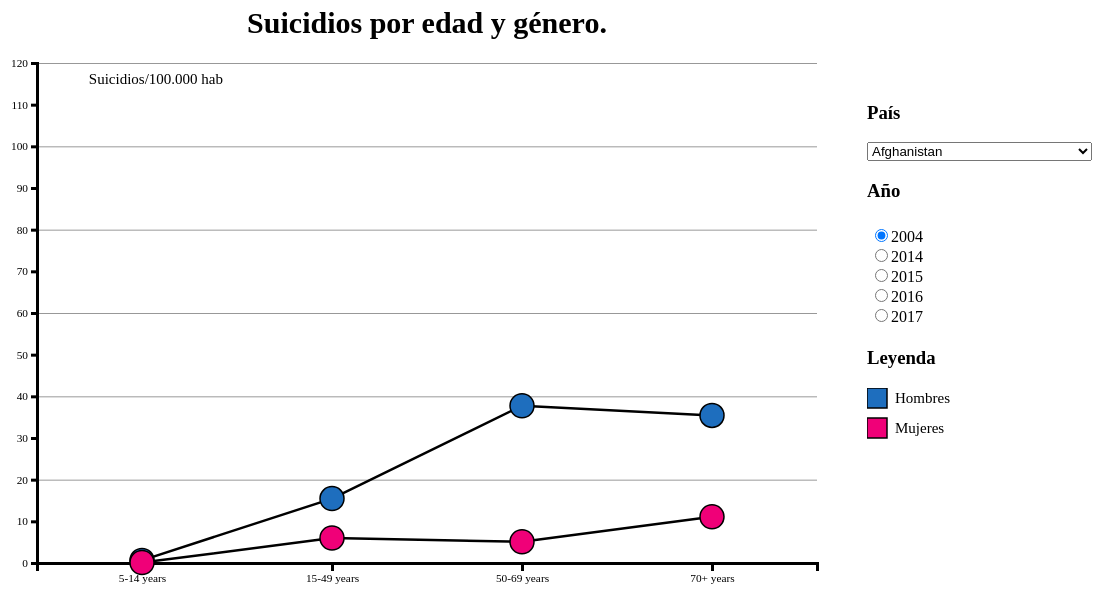
D3 v4 page, settled after 480 driven frames (8 s of simulated time); the page loaded 1 data file(s).



//jquery para manejo de botones y selector
 $(document).ready(function(){

	 		d3.select("#grafico").selectAll("svg").remove();
	 		$("#selector").val("Afghanistan");

		  //Pais y año seleccionados inicialmente
			var pais_selec = "Afghanistan";
			var year_selec= "2004";

			//Se borra todo lo anterior
			d3.select("#grafico").selectAll("svg").remove();
			dibujar("#grafico",pais_selec,year_selec);

			//Para dibujar lo seleccionado aqui
			$("#selector").on("change",function(){
    			pais_selec = $(this).val();
					console.log(pais_selec);

			 		d3.select("#grafico").selectAll("svg").remove();
					dibujar("#grafico",pais_selec,year_selec);
				});

			$("input[type=radio][name=year]").change(function(){
					year_selec = $(this).attr("id");
					console.log($(this).attr("id"));

					d3.select("#grafico").selectAll("svg").remove();
					dibujar("#Puntos",pais_selec,year_selec);
				});

 });


			//Añadimos la leyenda fuera de la funcion dibujar ya que esta no necesita cambiar
			var svgLegend = d3.select(".legend").append("svg")
			.attr("width", 500).attr("height",75);

			svgLegend.append('rect')
			.attr("x", 0)
			.attr("y", 0)
			.attr("width", 20)
			.attr("height", 20)
			.attr("stroke","black")
			.attr("stroke-width",1.5)
			.attr("fill","rgb(30, 110, 190)");
			svgLegend.append('rect')
			.attr("x", 0)
			.attr("y", 30)
			.attr("width", 20)
			.attr("height", 20)
			.attr("stroke","black")
			.attr("stroke-width",1.5)
			.attr("fill","rgb(240, 0, 120)");
			svgLegend.append("text").attr("x", 28)
			.attr("y", 15).text("Hombres")
			.style("font-size", "15px");
			svgLegend.append("text").attr("x", 28)
			.attr("y", 45).text("Mujeres")
			.style("font-size", "15px")

	
// ── DotPlot.js
/*Funcion que dibuja el grafico dot plot y lineas:
    Recibe la zona donde debe dibujarse, el pais que se ha seleccionado y el año
    que se ha seleccionado para dibujar solo los datos referidos a esta seleccion*/
function dibujar(zona,pais_actual,actual_year){

          //PREPARAMOS EL LUGAR PARA DIBUJAR EL GRÁFICO

          var margin = {top: 70, right: 60, bottom: 30, left: 60},
          w = 900 - margin.left - margin.right,
          h = 600 - margin.top - margin.bottom;

          //creamos las escalas del eje x y dej eje y
          var x = d3.scaleBand().rangeRound([0,w]).padding(.1);
          var y = d3.scaleLinear().range([h, 0]);

          //creamos los ejes con sus respectivas divisiones
          var xAxis = d3.axisBottom().scale(x).ticks(4,"d").tickSize(8,0,0);
          var yAxis = d3.axisLeft().scale(y).ticks(9);

          //creamos la rejilla en el eje y para ayudar a diferenciar la posicion de los puntos
          var yGrid = d3.axisLeft().scale(y).ticks(4)
          .tickSize(-w, 0, 0).tickFormat("");


          //creamos el cuerpo de la visualizacion
          var svg = d3.select(zona).append("svg")
          .attr("width", w + margin.left + margin.right)
          .attr("height", h + margin.top + margin.bottom)
          .append("g")
          .attr("transform", "translate(" + margin.left + ", " + margin.top + ")");

          //Lectura de datos y trabajo con ellos para dibujar los puntos
          d3.csv("datos1.csv", function(error, data) {
                  var edades = new Array;
                  var puntosH = new Array;
                  var puntosM = new Array;

                  //Lectura de los datos
                  data.forEach(function(d) {

                      //Leemos las variables interesantes
                      d.val=+d.val;
                      d.year=d.year;
                      d.sex=d.sex;
                      d.age=d.age;
                      d.location= d.location;

                      //Cogemos los diferentes valores en la variable edad
                      if (edades === null) { //comprobar si esta vacio
                        edades.push(d.age); //añadir elemento
                      }
                      else {
                          if (edades.indexOf(d.age)== -1) {//comprobar si NO esta en el array
                                edades.push(d.age);
                            }
                        }

                      //Guardamos las coordenadas de los puntos para ambos sexos
                      if (d.location==pais_actual && d.year==actual_year && d.sex=="Male") {
                        puntosH.push({'x':d.age,'y':d.val})
                      }
                      if (d.location==pais_actual && d.year==actual_year && d.sex=="Female") {
                        puntosM.push({'x':d.age,'y':d.val})
                      }
                  });


                  //Creamos la variable linea, que contendrá los puntos necesarios pra dibujar la linea
                  var linea = d3.line()
                    .x(function(d) {
                        return x(d['x'])+85;
                    })
                    .y(function(d) {
                        return y(d['y']);
                    });


                  //El dominio de x son los valores distintos en edad
                  x.domain(edades);
                  //El dominio de y se fija entre 0 y 120
                  y.domain([0, 120]);

                  //dibujamos los ejes y la rejilla
                  svg.append("g").attr("class", "x axis").
                  attr("transform", "translate(0, " + h + ")").call(xAxis);
                  svg.append("g").attr("class", "y axis").call(yAxis);
                  svg.append("g").attr("class", "grid").call(yGrid).attr("stroke","light-grey");

                  //creamos las etiquetas de los ejes
                  var labels = svg.append("g").attr("class", "labels");
                  labels.append("text").attr("y", 10).attr("x", 186)
                  .attr("dy", ".71em").style("font-size", "15px")
                  .style("text-anchor", "end")
                  .text("Suicidios/100.000 hab");


                  //Añadimos el titulo del grafico
                  var title = svg.append("g")
                  .attr("class", "title");
                  title.append("text")
                  .attr("x", (w/2))
                  .attr("y", -30 )
                  .attr("text-anchor", "middle")
                  .style("font-size", "30px").style("font-weight","bold")
                  .text("Suicidios por edad y género.");

                  //Añadimos la ruta que siguen las lineas para hombres
                  svg.append("path")
                  .attr("class", "lineaH")
                  .attr("d",linea(puntosH))
                  .attr("stroke","black")
                  .attr("stroke-width",2.5)
                  .attr("fill","none").transition().duration(3000);

                  //Añadimos la ruta que siguen las lineas para mujeres
                  svg.append("path")
                  .attr("class", "lineaM")
                  .attr("d",linea(puntosM))
                  .attr("stroke","black")
                  .attr("stroke-width",2.5)
                  .attr("fill","none");

                  //Añadimos los puntos al grafico
                  svg.selectAll("circle")
                  .data(data)
                  .enter()
                  .append("circle")
                  .attr("stroke","black")
                  .attr("stroke-width",1.5)
                  /*Escogemos solo las caoordenadas de los puntos interesantes, los
                  correspondientes al pais y año seleccionados*/
                  .attr("cx", function(d){
                    if (d.location==pais_actual && d.year==actual_year) {
                      return x(d.age)+85;
                    }
                  })
                  /*Si el punto no es intresante, el radio sera cero*/
                  .attr("r",function(d){
                    if ( d.year==actual_year && d.location==pais_actual) {
                      return 12;
                    }else {
                      return 0;
                    }
                  })
                  .attr("cy", function(d){
                    if (d.year==actual_year && d.location==pais_actual) {
                      return y(d.val);
                    }
                  })
                  /*Distinto color para puntos correspondientes a hombres y a mujeres*/
                  .attr("fill",function(d){
                    if(d.sex=="Male"){
                      return "rgb(30, 110, 190)";
                    }else {
                      return "rgb(240, 0, 120)";
                    }
                  })
                  /*Interaccion con los puntos*/
                  .on("mouseover", handleMouseOver)
	    	          .on("mouseout", handleMouseOut);

                  //funcion que muestra el valor de un punto al pasar el raton por encima de este
                  function handleMouseOver(d, i) {

                  		//Aumentar el tamaño del punto
                      d3.select(this).attr("r",16);

                      svg.append('text')
                       .attr('class','tooltiptxt')
                       //Colocación del texto al lado del punto
                       .attr('y',d3.select(this).attr('cy')-35)
                       .attr("x", d3.select(this).attr('cx'))
                       .attr('dx','3px')
                       .attr('dy','14px')
                       .style("font-weight","bold")
                       .style("font-size","13px")
                       .text(Math.round(d.val))

                  	}


      	          //Función que elimina el texto quitar el ratón del punto
                	function handleMouseOut(d, i) {
                		//Se establece el punto a radio normal
                      d3.select(this).attr("r",12);

                      //Se oculta la etiqueta
                      d3.selectAll('.tooltiptxt').remove();

                  }

          });

}


### data: datos1.csv
measure, location, sex, age, cause, metric, year, val, upper, lower
Deaths, Democratic Republic of the Congo, Male, 5-14 years, Self-harm, Rate, 2004, 0.7691, 1.296, 0.3911
Deaths, Democratic Republic of the Congo, Female, 5-14 years, Self-harm, Rate, 2004, 0.222, 0.373, 0.1109
Deaths, Democratic Republic of the Congo, Male, 15-49 years, Self-harm, Rate, 2004, 13.14, 18.91, 9.701
Deaths, Democratic Republic of the Congo, Female, 15-49 years, Self-harm, Rate, 2004, 3.305, 4.291, 2.53
Deaths, Democratic Republic of the Congo, Male, 50-69 years, Self-harm, Rate, 2004, 41.99, 53.57, 31.94
Deaths, Democratic Republic of the Congo, Female, 50-69 years, Self-harm, Rate, 2004, 11.94, 15.83, 8.783
Deaths, Democratic Republic of the Congo, Male, 70+ years, Self-harm, Rate, 2004, 87.03, 111.3, 61.22
Deaths, Democratic Republic of the Congo, Female, 70+ years, Self-harm, Rate, 2004, 20.89, 27.04, 15.95
Deaths, Argentina, Male, 5-14 years, Self-harm, Rate, 2004, 1.069, 1.32, 0.8584
Deaths, Argentina, Female, 5-14 years, Self-harm, Rate, 2004, 0.721, 0.8757, 0.5917
Deaths, Argentina, Male, 15-49 years, Self-harm, Rate, 2004, 22.49, 23.71, 21.31
Deaths, Argentina, Female, 15-49 years, Self-harm, Rate, 2004, 5.147, 5.458, 4.822
Deaths, Argentina, Male, 50-69 years, Self-harm, Rate, 2004, 28.27, 30.23, 26.28
Deaths, Argentina, Female, 50-69 years, Self-harm, Rate, 2004, 7.081, 7.608, 6.609
Deaths, Argentina, Male, 70+ years, Self-harm, Rate, 2004, 48.9, 51.91, 45.94
Deaths, Argentina, Female, 70+ years, Self-harm, Rate, 2004, 8.977, 9.643, 8.387
Deaths, Swaziland, Male, 5-14 years, Self-harm, Rate, 2004, 0.2841, 0.4864, 0.1394
Deaths, Swaziland, Female, 5-14 years, Self-harm, Rate, 2004, 0.09325, 0.153, 0.05064
Deaths, Swaziland, Male, 15-49 years, Self-harm, Rate, 2004, 67.96, 88.66, 43.78
Deaths, Swaziland, Female, 15-49 years, Self-harm, Rate, 2004, 9.589, 14.01, 6.03
Deaths, Swaziland, Male, 50-69 years, Self-harm, Rate, 2004, 77.55, 105.2, 44.53
Deaths, Swaziland, Female, 50-69 years, Self-harm, Rate, 2004, 23.46, 30.94, 15.91
Deaths, Swaziland, Male, 70+ years, Self-harm, Rate, 2004, 64.27, 87.85, 40.34
Deaths, Swaziland, Female, 70+ years, Self-harm, Rate, 2004, 25.88, 33.31, 18.74
Deaths, Equatorial Guinea, Male, 5-14 years, Self-harm, Rate, 2004, 0.5851, 1.037, 0.2636
Deaths, Equatorial Guinea, Female, 5-14 years, Self-harm, Rate, 2004, 0.2061, 0.363, 0.1045
Deaths, Equatorial Guinea, Male, 15-49 years, Self-harm, Rate, 2004, 9.549, 14.36, 6.176
Deaths, Equatorial Guinea, Female, 15-49 years, Self-harm, Rate, 2004, 3.37, 4.828, 2.064
Deaths, Equatorial Guinea, Male, 50-69 years, Self-harm, Rate, 2004, 33.7, 48.32, 23.56
Deaths, Equatorial Guinea, Female, 50-69 years, Self-harm, Rate, 2004, 11.91, 17.87, 7.374
Deaths, Equatorial Guinea, Male, 70+ years, Self-harm, Rate, 2004, 75.17, 98.77, 51.49
Deaths, Equatorial Guinea, Female, 70+ years, Self-harm, Rate, 2004, 21.39, 30.07, 14.68
Deaths, Vietnam, Male, 5-14 years, Self-harm, Rate, 2004, 0.1782, 0.2805, 0.1015
Deaths, Vietnam, Female, 5-14 years, Self-harm, Rate, 2004, 0.1616, 0.2556, 0.09562
Deaths, Vietnam, Male, 15-49 years, Self-harm, Rate, 2004, 12.05, 15.14, 9.037
Deaths, Vietnam, Female, 15-49 years, Self-harm, Rate, 2004, 5.411, 6.695, 4.359
Deaths, Vietnam, Male, 50-69 years, Self-harm, Rate, 2004, 21.72, 26.62, 14.06
Deaths, Vietnam, Female, 50-69 years, Self-harm, Rate, 2004, 11.76, 14.77, 9.309
Deaths, Vietnam, Male, 70+ years, Self-harm, Rate, 2004, 30.39, 37.76, 19.96
Deaths, Vietnam, Female, 70+ years, Self-harm, Rate, 2004, 15.4, 19.14, 12.31
Deaths, Bolivia, Male, 5-14 years, Self-harm, Rate, 2004, 0.7557, 1.242, 0.4278
Deaths, Bolivia, Female, 5-14 years, Self-harm, Rate, 2004, 0.7536, 1.165, 0.4549
Deaths, Bolivia, Male, 15-49 years, Self-harm, Rate, 2004, 10.84, 14.03, 7.832
Deaths, Bolivia, Female, 15-49 years, Self-harm, Rate, 2004, 6.643, 8.185, 5.088
Deaths, Bolivia, Male, 50-69 years, Self-harm, Rate, 2004, 19.86, 25.98, 12.81
Deaths, Bolivia, Female, 50-69 years, Self-harm, Rate, 2004, 8.207, 10.38, 6.402
Deaths, Bolivia, Male, 70+ years, Self-harm, Rate, 2004, 22.73, 29.01, 14.32
Deaths, Bolivia, Female, 70+ years, Self-harm, Rate, 2004, 11.07, 14.11, 8.466
Deaths, Croatia, Male, 5-14 years, Self-harm, Rate, 2004, 1.04, 1.35, 0.7814
Deaths, Croatia, Female, 5-14 years, Self-harm, Rate, 2004, 0.2504, 0.3401, 0.1818
Deaths, Croatia, Male, 15-49 years, Self-harm, Rate, 2004, 24.49, 25.71, 23.37
Deaths, Croatia, Female, 15-49 years, Self-harm, Rate, 2004, 6.76, 7.254, 6.299
Deaths, Croatia, Male, 50-69 years, Self-harm, Rate, 2004, 47, 49.91, 44.18
Deaths, Croatia, Female, 50-69 years, Self-harm, Rate, 2004, 15.06, 16.22, 13.92
Deaths, Croatia, Male, 70+ years, Self-harm, Rate, 2004, 87.82, 94.81, 81.48
Deaths, Croatia, Female, 70+ years, Self-harm, Rate, 2004, 24.54, 26.66, 22.55
Deaths, Chile, Male, 5-14 years, Self-harm, Rate, 2004, 0.8766, 1.12, 0.6842
Deaths, Chile, Female, 5-14 years, Self-harm, Rate, 2004, 0.5421, 0.6905, 0.4223
Deaths, Chile, Male, 15-49 years, Self-harm, Rate, 2004, 25.85, 26.9, 24.81
Deaths, Chile, Female, 15-49 years, Self-harm, Rate, 2004, 5.207, 5.485, 4.925
... 7,740 more rows